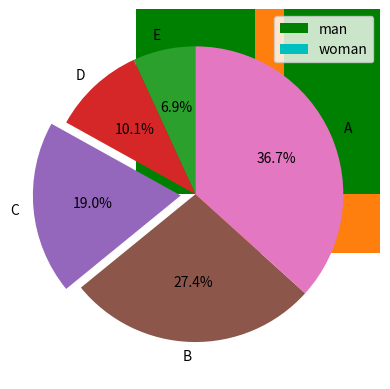

Reproduce this figure in Python.
# -*- coding: utf-8 -*-
"""
Created on Wed Jul 28 10:27:16 2021

[redacted]
"""

# Pg327
import matplotlib.pyplot as plt
import numpy as np
from random import randint


labels = ["A", "B", 'C', 'D', 'E', 'F', 'G', 'H', 'I', 'J']

x_pos = range(0, 10)
V = [91, 45, 17, 88, 47, 87, 49, 56, 67, 77]

# tick_label uses the label list
# if not specified will use the x_pos values
plt.bar(x_pos, V, tick_label=labels)
plt.show()

# Pg328 横棒グラフ

labels = ['A', 'B', 'C', 'D', 'E']
y_pos = range(0, 5)
V = [91, 45, 17, 88, 47]
plt.barh(y_pos, V, tick_label=labels)
plt.show()

#Pg329 積み上げ棒グラフ

labels = ['Green', 'Red', 'Yellow', 'Blue', 'Black', 'White']
x_pos = range(0, 6)
A = [34, 46, 54, 45, 56, 37]
B = [17, 47, 55, 67, 38, 49]

bar1 = plt.bar(x_pos, A, color='g')
bar2 = plt.bar(x_pos, B, color='c', bottom=A) # bottom=A means align with the A bar

plt.xticks(x_pos, labels, rotation='vertical') # X labels
plt.legend((bar1, bar2), ("man", "woman"), loc=1) # Legend -> loc accepts the code loc=1 or as string loc="upper right"
plt.show()


# Pg329, 330 散布図　サンプズ

def generateRandomList(ran_start, ran_final, range_start, range_final):
    return [randint(ran_start, ran_final) for num in range(range_start, range_final)]

# X = [randint(0, 100) for num in range(0, 20)]
# Y = [randint(0, 100) for num in range(0, 20)]
# plt.scatter(X, Y)
# plt.show()
# print(X, Y)


X1 = generateRandomList(0, 100, 0, 20)
Y1 = generateRandomList(0, 100, 0, 20)
X2 = generateRandomList(0, 100, 0, 20)
Y2 = generateRandomList(0, 100, 0, 20)

plt.scatter(X1, Y1, marker="+", color="r")
plt.scatter(X2, Y2, marker="^", color="g")
plt.show()


# Pg331 マーカーのサイズと透明度　トウメイド　transparency


# Pg334 円グラフ

labels = ['E', 'D', 'C', 'B', 'A']
# labels = ['A', 'B', 'C', 'D', 'E']

# !!! the values in the chart start from the last index because the list is inverted

# with the list in order, the chart is counter-clock
V = [17, 25, 47, 68, 91] #　値（反時計回り） the values are inverted
ex = [0, 0, 0.1, 0, 0] # パイの切り出し 

# to don't invert values, counterclock=False
plt.pie(V,
        explode=ex,  # the space between the slices
        labels=labels,
        autopct='%1.1f%%',  # format as % with one decimal point
        startangle=90,  # the angle that starts the display of data
        # counterclock=False
)    
plt.show()





